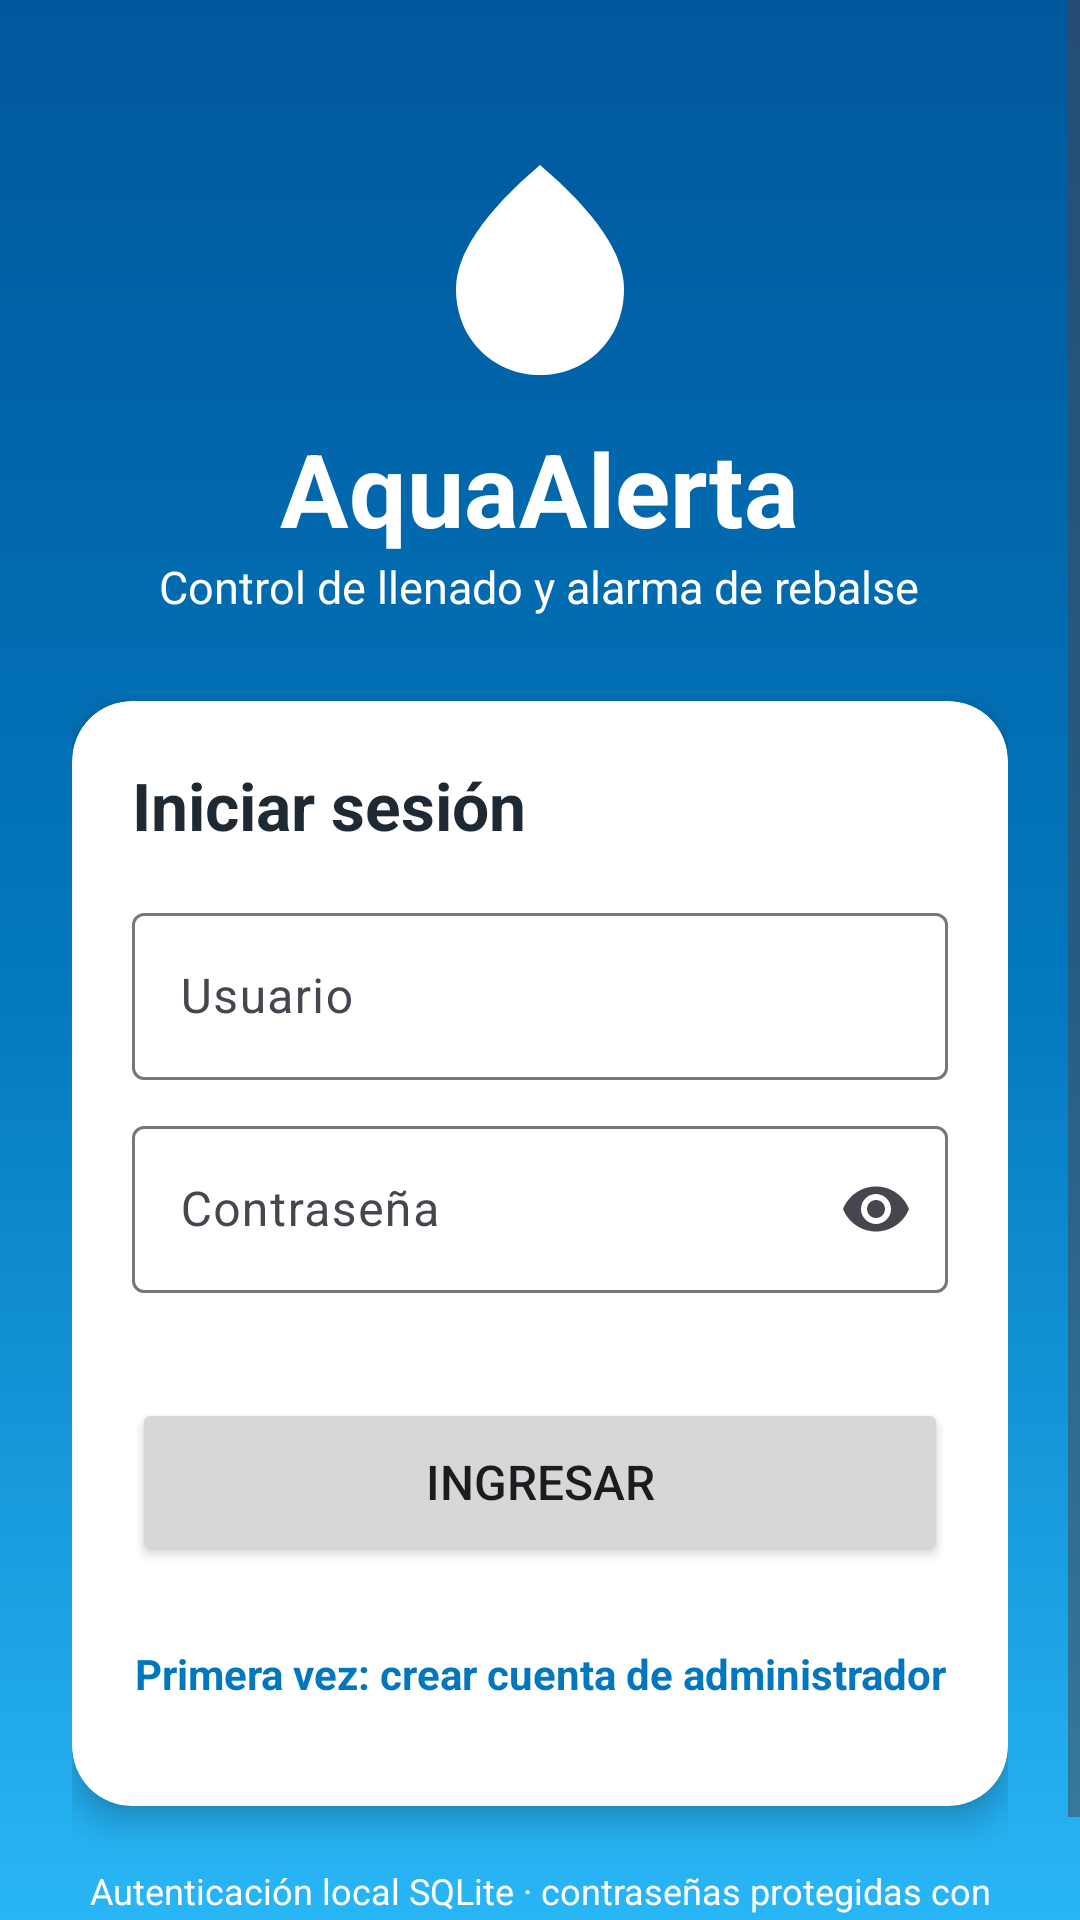

This screen was rendered from an Android layout file. Write that file and the resources it references.
<!-- AndroidManifest.xml: application theme Theme.AquaAlerta -->
<!-- res/layout/activity_login.xml -->
<?xml version="1.0" encoding="utf-8"?>
<androidx.constraintlayout.widget.ConstraintLayout xmlns:android="http://schemas.android.com/apk/res/android"
    xmlns:app="http://schemas.android.com/apk/res-auto"
    xmlns:tools="http://schemas.android.com/tools"
    android:id="@+id/main"
    android:layout_width="match_parent"
    android:layout_height="match_parent"
    android:background="@drawable/bg_login_degradado"
    tools:context=".LoginActivity">

    <ScrollView
        android:layout_width="0dp"
        android:layout_height="0dp"
        android:fillViewport="true"
        app:layout_constraintBottom_toBottomOf="parent"
        app:layout_constraintEnd_toEndOf="parent"
        app:layout_constraintStart_toStartOf="parent"
        app:layout_constraintTop_toTopOf="parent">

        <LinearLayout
            android:layout_width="match_parent"
            android:layout_height="wrap_content"
            android:gravity="center_horizontal"
            android:orientation="vertical"
            android:padding="24dp">

            <ImageView
                android:id="@+id/imgLogo"
                android:layout_width="84dp"
                android:layout_height="84dp"
                android:layout_marginTop="24dp"
                android:contentDescription="@string/app_name"
                android:src="@drawable/ic_gota" />

            <TextView
                android:id="@+id/tvTitulo"
                android:layout_width="wrap_content"
                android:layout_height="wrap_content"
                android:layout_marginTop="8dp"
                android:text="AquaAlerta"
                android:textColor="@color/blanco"
                android:textSize="34sp"
                android:textStyle="bold" />

            <TextView
                android:layout_width="wrap_content"
                android:layout_height="wrap_content"
                android:text="Control de llenado y alarma de rebalse"
                android:textColor="@color/blanco"
                android:textSize="15sp" />

            <com.google.android.material.card.MaterialCardView
                style="@style/Tarjeta"
                android:layout_marginTop="28dp"
                app:cardCornerRadius="20dp"
                app:cardElevation="6dp">

                <LinearLayout
                    android:layout_width="match_parent"
                    android:layout_height="wrap_content"
                    android:orientation="vertical"
                    android:padding="20dp">

                    <TextView
                        android:layout_width="wrap_content"
                        android:layout_height="wrap_content"
                        android:text="Iniciar sesión"
                        android:textColor="@color/texto"
                        android:textSize="22sp"
                        android:textStyle="bold" />

                    <com.google.android.material.textfield.TextInputLayout
                        style="@style/Campo"
                        android:layout_marginTop="16dp"
                        android:hint="Usuario">

                        <com.google.android.material.textfield.TextInputEditText
                            android:id="@+id/edtUsuario"
                            android:layout_width="match_parent"
                            android:layout_height="wrap_content"
                            android:inputType="textNoSuggestions"
                            android:maxLength="20"
                            android:maxLines="1" />
                    </com.google.android.material.textfield.TextInputLayout>

                    <com.google.android.material.textfield.TextInputLayout
                        style="@style/Campo"
                        android:hint="Contraseña"
                        app:endIconMode="password_toggle">

                        <com.google.android.material.textfield.TextInputEditText
                            android:id="@+id/edtContrasena"
                            android:layout_width="match_parent"
                            android:layout_height="wrap_content"
                            android:inputType="textPassword"
                            android:maxLength="64"
                            android:maxLines="1" />
                    </com.google.android.material.textfield.TextInputLayout>

                    <TextView
                        android:id="@+id/tvMensaje"
                        android:layout_width="match_parent"
                        android:layout_height="wrap_content"
                        android:layout_marginTop="8dp"
                        android:textColor="@color/estado_rebalse"
                        android:textSize="14sp" />

                    <Button
                        android:id="@+id/btnIngresar"
                        android:layout_width="match_parent"
                        android:layout_height="56dp"
                        android:layout_marginTop="8dp"
                        android:text="Ingresar"
                        android:textSize="16sp" />

                    <TextView
                        android:id="@+id/tvIrRegistro"
                        android:layout_width="match_parent"
                        android:layout_height="wrap_content"
                        android:layout_marginTop="12dp"
                        android:gravity="center"
                        android:minHeight="48dp"
                        android:text="Primera vez: crear cuenta de administrador"
                        android:textColor="@color/agua"
                        android:textStyle="bold" />
                </LinearLayout>
            </com.google.android.material.card.MaterialCardView>

            <TextView
                android:layout_width="wrap_content"
                android:layout_height="wrap_content"
                android:layout_marginTop="20dp"
                android:gravity="center"
                android:text="Autenticación local SQLite · contraseñas protegidas con PBKDF2\nTI3042 · Unidad 2"
                android:textColor="@color/blanco"
                android:textSize="12sp" />
        </LinearLayout>
    </ScrollView>
</androidx.constraintlayout.widget.ConstraintLayout>
<!-- resources referenced by this layout -->
<resources>
  <color name="agua">#0277BD</color>
  <color name="blanco">#FFFFFF</color>
  <color name="estado_rebalse">#C62828</color>
  <color name="texto">#1F2933</color>
  <!-- drawable bg_login_degradado (drawable) -->
  <?xml version="1.0" encoding="utf-8"?>
  <shape xmlns:android="http://schemas.android.com/apk/res/android">
      <gradient
          android:angle="270"
          android:startColor="@color/agua_oscuro"
          android:centerColor="@color/agua"
          android:endColor="@color/agua_claro" />
  </shape>
  <!-- drawable ic_gota (drawable) -->
  <vector xmlns:android="http://schemas.android.com/apk/res/android"
      android:width="24dp"
      android:height="24dp"
      android:viewportWidth="24"
      android:viewportHeight="24">
      <path
          android:fillColor="#FFFFFF"
          android:pathData="M12,2c-5.33,4.55 -8,8.48 -8,11.8c0,4.98 3.8,8.2 8,8.2s8,-3.22 8,-8.2C20,10.48 17.33,6.55 12,2z" />
  </vector>
  <string name="app_name">AquaAlerta</string>
  <style name="Campo" parent="Widget.Material3.TextInputLayout.OutlinedBox">
          <item name="android:layout_width">match_parent</item>
          <item name="android:layout_height">wrap_content</item>
          <item name="android:layout_marginTop">10dp</item>
      </style>
  <style name="Tarjeta" parent="Widget.Material3.CardView.Elevated">
          <item name="android:layout_width">match_parent</item>
          <item name="android:layout_height">wrap_content</item>
          <item name="android:layout_marginTop">12dp</item>
          <item name="cardCornerRadius">16dp</item>
          <item name="cardBackgroundColor">@color/blanco</item>
      </style>
  <style name="Theme.AquaAlerta" parent="Theme.Material3.Light.NoActionBar">
          <item name="colorPrimary">@color/agua</item>
          <item name="colorOnPrimary">@color/blanco</item>
          <item name="colorPrimaryContainer">@color/agua_claro</item>
          <item name="colorSecondary">@color/agua_oscuro</item>
          <item name="android:windowBackground">@color/fondo</item>
      </style>
  <color name="agua_oscuro">#01579B</color>
  <color name="agua_claro">#29B6F6</color>
  <color name="fondo">#EEF4F8</color>
</resources>
